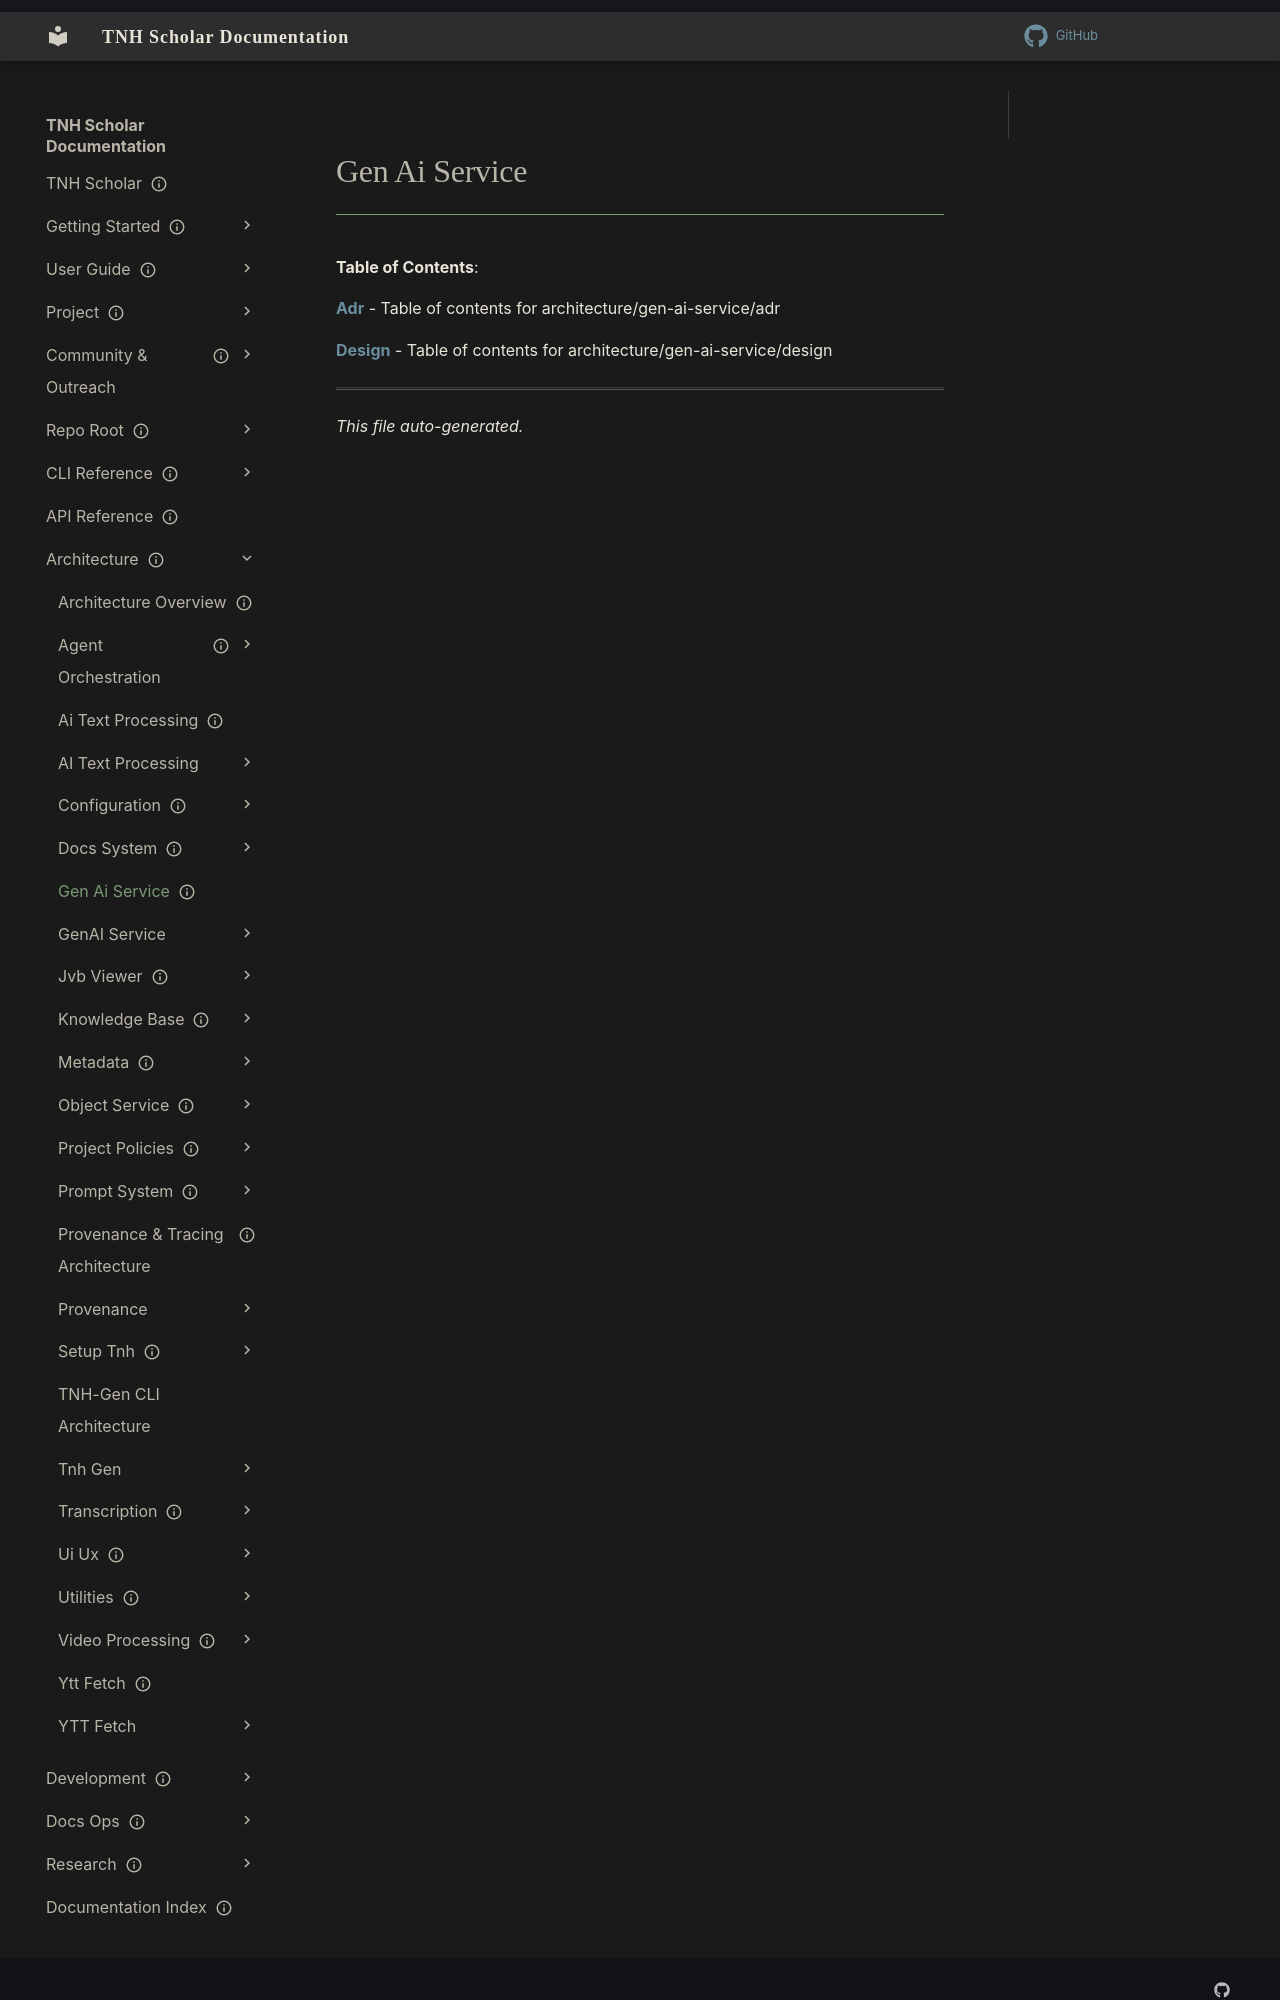

repository: aaronksolomon/tnh-scholar · page: architecture/gen-ai-service/index.html · generator: mkdocs

---
title: "Gen Ai Service"
description: "Table of contents for architecture/gen-ai-service"
owner: ""
author: ""
status: current
created: "2026-10-31"
auto_generated: true
---

# Gen Ai Service

**Table of Contents**:

<!-- To manually edit this file, update the front matter and keep `auto_generated: true` to allow regeneration. -->

**[Adr](adr/index.md)** - Table of contents for architecture/gen-ai-service/adr

**[Design](design/index.md)** - Table of contents for architecture/gen-ai-service/design

---
